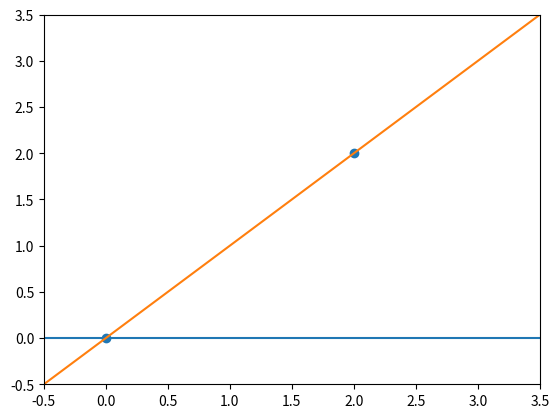

Generate this figure with matplotlib:
import numpy as np
import matplotlib.pyplot as plt

def j_theta(x, y, theta1):
    n = len(y)
    sq_error = []
    for i in range(n):
        hypothesis = theta1 * x[i]
        xi_error = (hypothesis - y[i])**2
        sq_error.append(xi_error)
    j_theta1 = (1 / (2 * n)) * sum(sq_error)
    return j_theta1

def Gradient_Descent(x, y, theta1, rate, alpha):
    plot_line(x, theta1)

    for i in range(rate):
        theta1 = theta1 - alpha * 2 * (theta1-1)
        plot_line(x, theta1)
        mse = j_theta(x, y, theta1)
        if mse == 0:
            print(f"theta1 = {theta1}")
            break
    print(f"mse = {mse}")

def plot_line(x, theta1):
    p = []
    x_p = []
    Min = min(x)
    Max = max(x)
    for i in range(Min-5, Max+5):
        x_p.append(i)
        p.append(theta1 * i)
    plt.plot(x_p, p)

if __name__ == "__main__":
    x = np.array([0, 2])
    y = np.array([0, 2])
    plt.scatter(x, y)
    theta1 = 0
    Gradient_Descent(x, y, theta1, 100, 0.5)
    plt.axis([-0.5, 3.5, -0.5, 3.5])
    plt.show()
